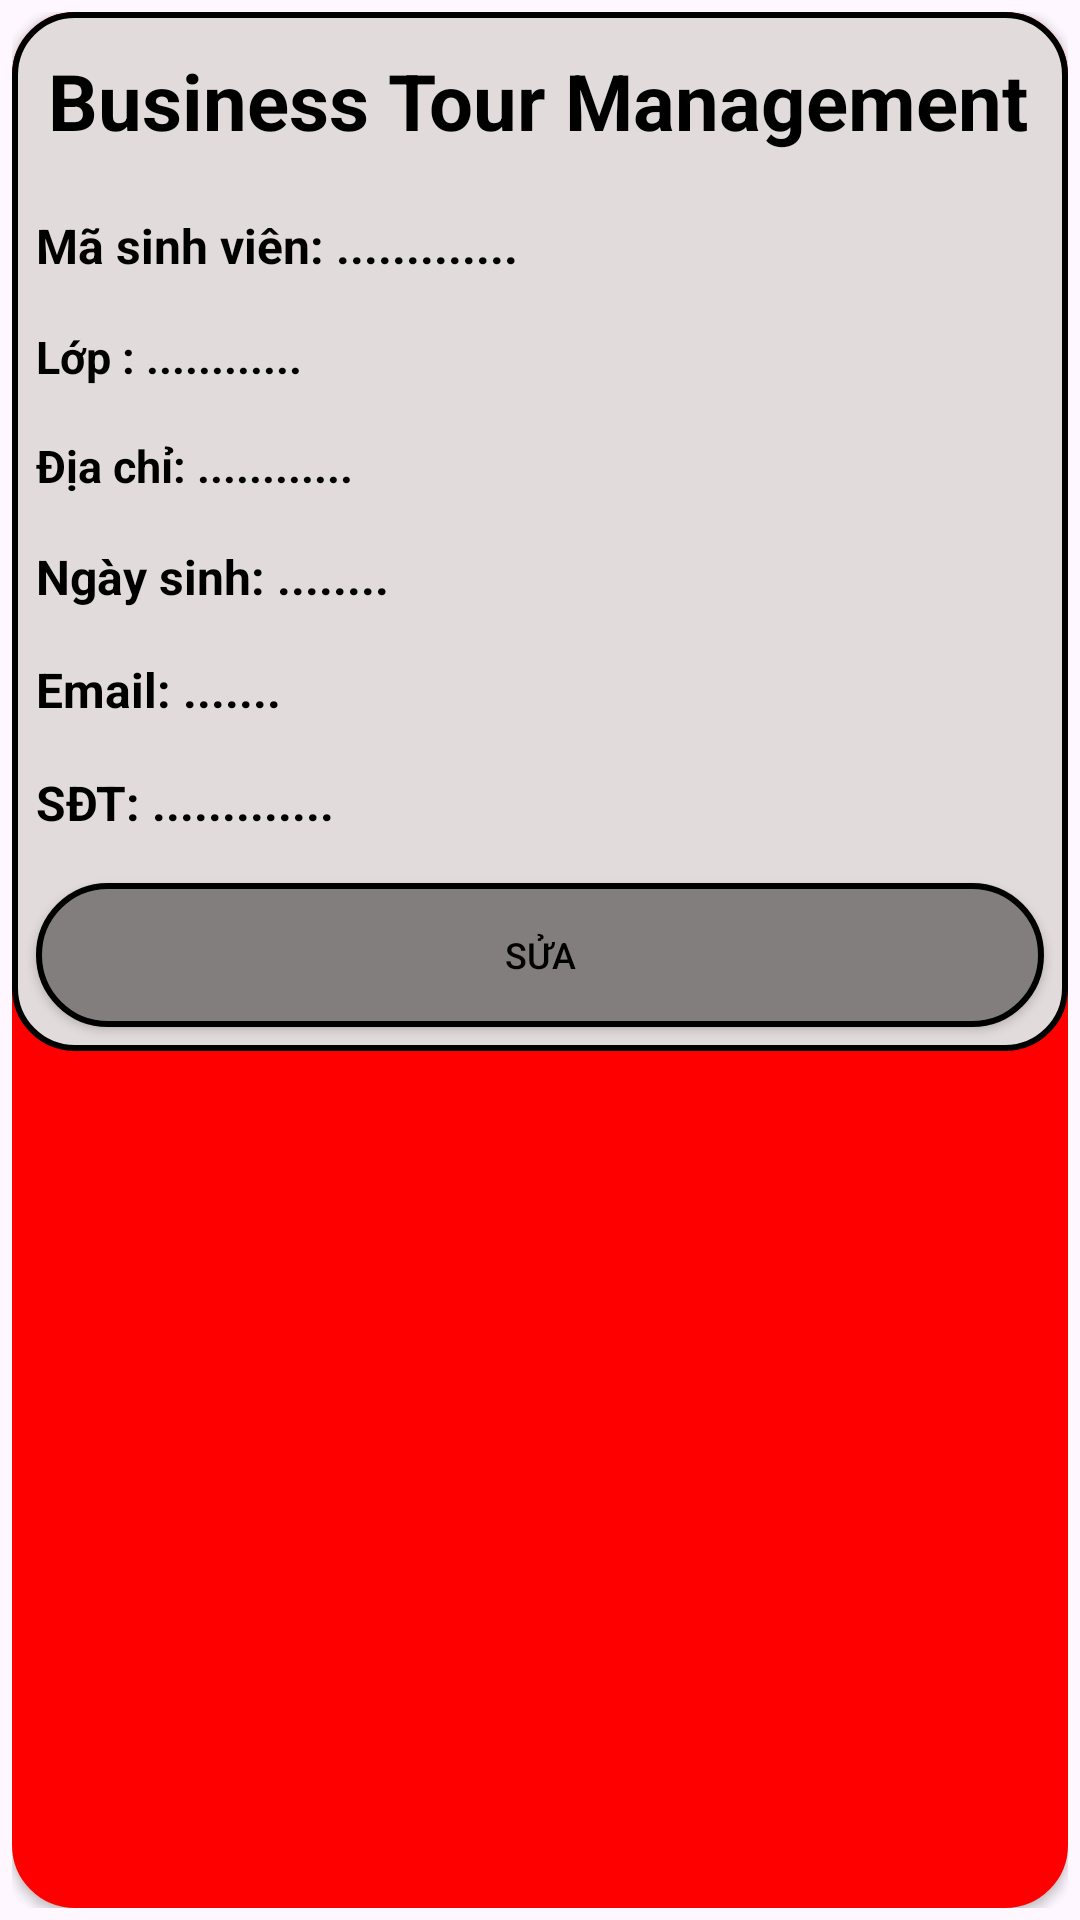

Android layout source for this screen:
<!-- AndroidManifest.xml: application theme Theme.BusinessTourManagement -->
<!-- res/layout/layout_custom_fragmment_student_teacher_management.xml -->
<?xml version="1.0" encoding="utf-8"?>
<FrameLayout xmlns:android="http://schemas.android.com/apk/res/android"
    xmlns:app="http://schemas.android.com/apk/res-auto"
    android:id="@+id/swipe_layout"
    android:layout_width="match_parent"
    android:layout_height="wrap_content"
    android:orientation="horizontal"
    >
    <LinearLayout
        android:layout_width="match_parent"
        android:layout_height="match_parent"
        android:orientation="vertical"
        android:layout_margin="@dimen/dm4dp">

        <Button
            android:id="@+id/delete_view"
            android:layout_width="match_parent"
            android:layout_height="match_parent"
            android:background="@drawable/custom_business_tour_management"
            android:text="@string/delete"
            android:textColor="@color/black"
            android:padding="16dp"
            android:textStyle="bold"
            android:textSize="16sp"
            android:backgroundTint="@color/delete"
            app:backgroundTint="@null"
            android:textAlignment="viewEnd"
            />
    </LinearLayout>

    <LinearLayout
        android:id="@+id/layoutForeground"
        android:layout_width="match_parent"
        android:layout_height="wrap_content"
        android:orientation="vertical"
        android:background="@drawable/custom_business_tour_management"
        android:layout_margin="@dimen/dm4dp">
        <TextView
            android:id="@+id/nameStudent"
            android:layout_width="wrap_content"
            android:layout_height="wrap_content"
            android:padding="@dimen/padding12dp"
            android:text="@string/company_name"
            android:textColor="@color/black"
            android:textSize="26sp"
            android:textStyle="bold" />

        <TextView
            android:id="@+id/txtIdStudent"
            android:layout_width="wrap_content"
            android:layout_height="wrap_content"
            android:padding="@dimen/dm8dp"
            android:text="Mã sinh viên: ............."
            android:textColor="@color/black"
            android:textSize="16sp"
            android:textStyle="bold" />

        <TextView
            android:id="@+id/txtNameClass"
            android:layout_width="wrap_content"
            android:layout_height="wrap_content"
            android:padding="@dimen/dm8dp"
            android:text="Lớp : ............"
            android:textColor="@color/black"
            android:textSize="15sp"
            android:textStyle="bold" />

        <TextView
            android:id="@+id/txtAddress"
            android:layout_width="wrap_content"
            android:layout_height="wrap_content"
            android:padding="@dimen/dm8dp"
            android:text="Địa chỉ: ............"
            android:textColor="@color/black"
            android:textSize="15sp"
            android:textStyle="bold" />

        <TextView
            android:id="@+id/txtDateOfBirth"
            android:layout_width="wrap_content"
            android:layout_height="wrap_content"
            android:padding="@dimen/dm8dp"
            android:text="Ngày sinh: ........"
            android:textColor="@color/black"
            android:textSize="16sp"
            android:textStyle="bold" />

        <TextView
            android:id="@+id/txtEmailStudent"
            android:layout_width="wrap_content"
            android:layout_height="wrap_content"
            android:padding="@dimen/dm8dp"
            android:text="Email: ......."
            android:textColor="@color/black"
            android:textSize="16sp"
            android:textStyle="bold" />

        <TextView
            android:id="@+id/txtPhoneStudent"
            android:layout_width="wrap_content"
            android:layout_height="wrap_content"
            android:padding="@dimen/dm8dp"
            android:text="SĐT: ............."
            android:textColor="@color/black"
            android:textSize="16sp"
            android:textStyle="bold" />

        <LinearLayout
            android:layout_width="match_parent"
            android:layout_height="wrap_content"
            android:orientation="horizontal"
            >

            <Button
                android:id="@+id/btnEdit"
                android:layout_width="0dp"
                android:layout_height="wrap_content"
                android:layout_weight="1"
                android:background="@drawable/custom_add"
                app:backgroundTint="@null"
                android:text="Sửa"
                android:textColor="@color/black"
                android:textSize="12sp"
                android:layout_margin="8dp" />
        </LinearLayout>
    </LinearLayout>
</FrameLayout>
<!-- resources referenced by this layout -->
<resources>
  <color name="black">#FF000000</color>
  <color name="delete">#FF0000</color>
  <dimen name="dm4dp">4dp</dimen>
  <dimen name="dm8dp">8dp</dimen>
  <dimen name="padding12dp">12dp</dimen>
  <!-- drawable custom_add (drawable) -->
  <?xml version="1.0" encoding="utf-8"?>
  <shape android:shape="rectangle"
      xmlns:android="http://schemas.android.com/apk/res/android">
      <padding
          android:bottom="@dimen/padding12dp"
          android:left="@dimen/padding12dp"
          android:right="@dimen/padding12dp"
          android:top="@dimen/padding12dp" />
  
      <corners android:radius="@dimen/padding40dp" />
      <stroke
          android:width="2dp"
          android:color="@color/black" />
      <solid android:color="@color/background_button_tour_management" />
  </shape>
  <!-- drawable custom_business_tour_management (drawable) -->
  <?xml version="1.0" encoding="utf-8"?>
  <shape xmlns:android="http://schemas.android.com/apk/res/android"
      android:shape="rectangle">
      <corners android:radius="@dimen/padding20dp" />
  
      <stroke
          android:color="@color/black"
          android:width="@dimen/padding2dp" />
      <solid android:color="@color/background_tour_management"/>
  </shape>
  <string name="company_name">Business Tour Management</string>
  <string name="delete">Xóa</string>
  <style name="Theme.BusinessTourManagement" parent="Base.Theme.BusinessTourManagement" />
  <dimen name="padding40dp">40dp</dimen>
  <color name="background_button_tour_management">#837E7E</color>
  <dimen name="padding20dp">20dp</dimen>
  <dimen name="padding2dp">2dp</dimen>
  <color name="background_tour_management">#E2DBDB</color>
  <style name="Base.Theme.BusinessTourManagement" parent="Theme.Material3.DayNight.NoActionBar">
           <item name="colorPrimaryDark">@color/black</item>
      </style>
</resources>
